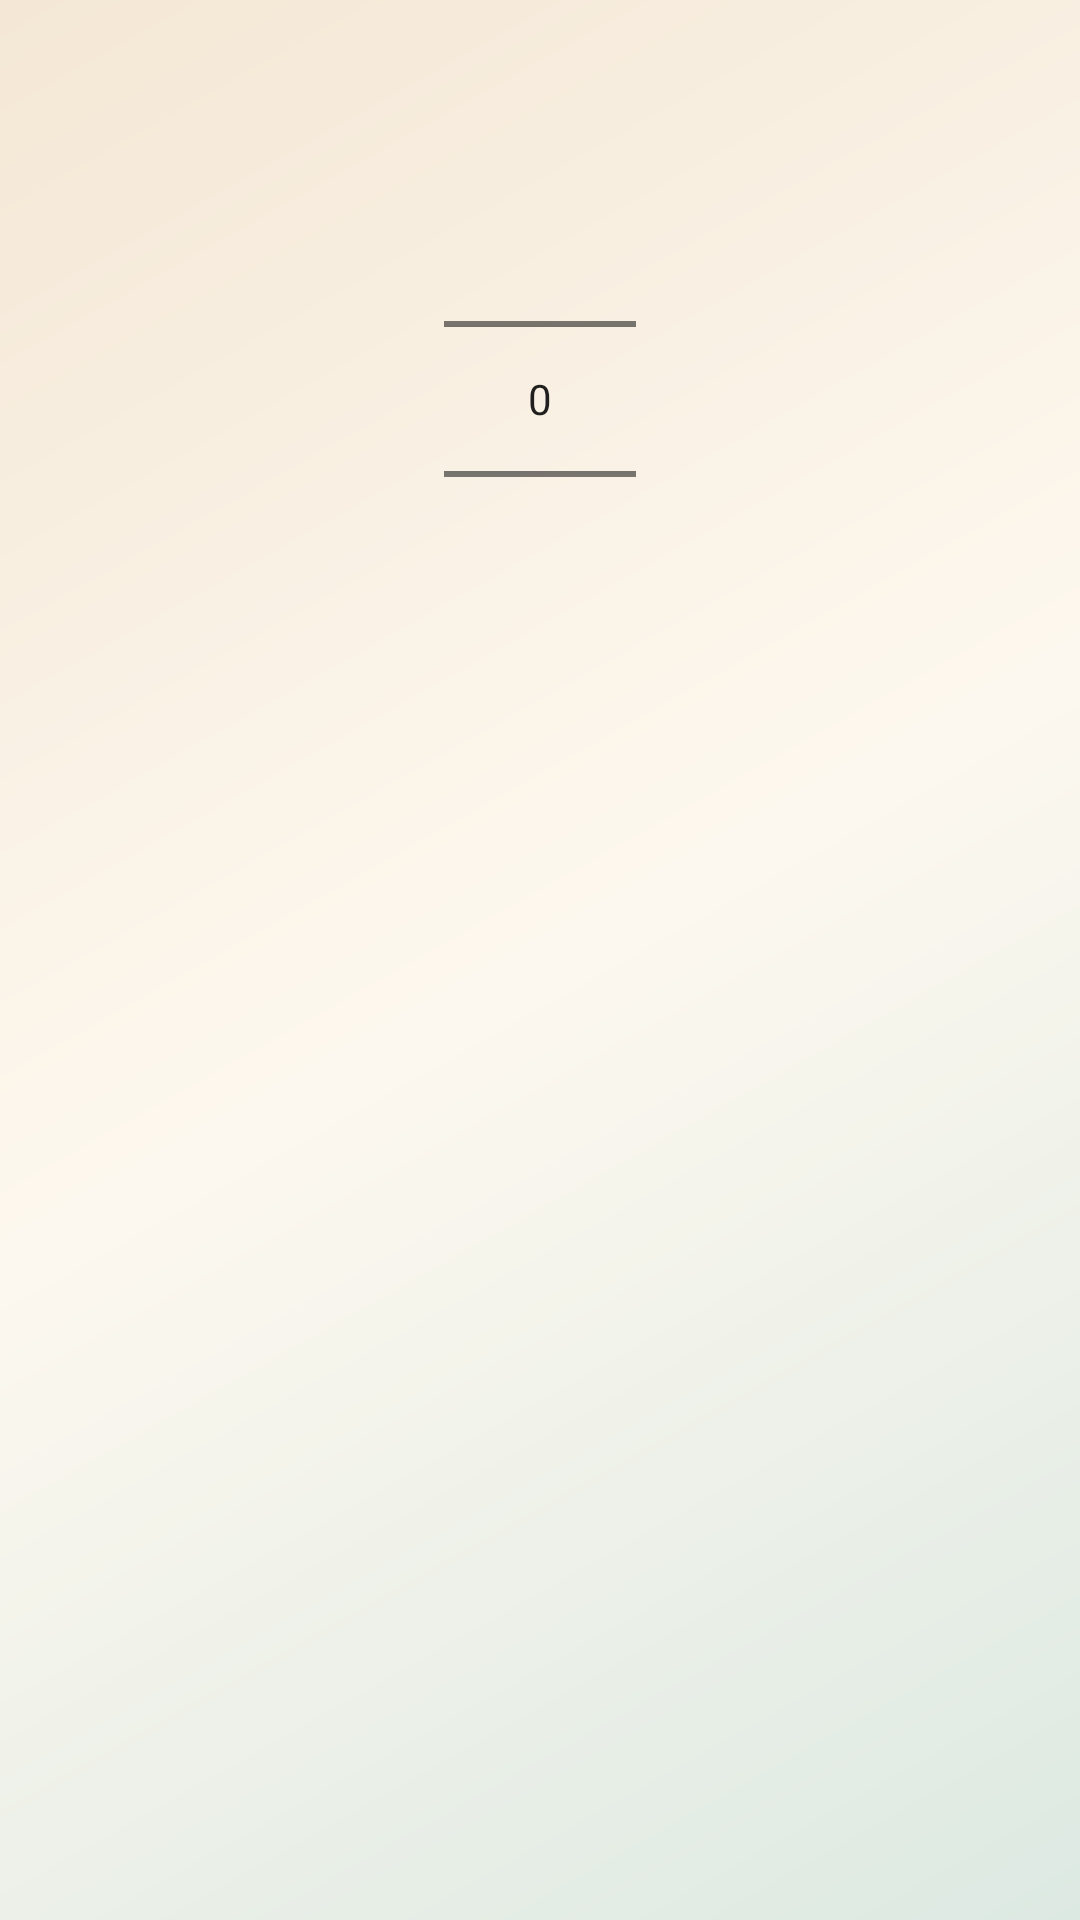

Write the Android layout XML for this screen, with the resource values it uses.
<!-- AndroidManifest.xml: application theme Theme.BiharMapMeasure -->
<!-- res/layout/dialog_page_picker.xml -->
<?xml version="1.0" encoding="utf-8"?>
<LinearLayout xmlns:android="http://schemas.android.com/apk/res/android"
    android:layout_width="match_parent"
    android:layout_height="wrap_content"
    android:orientation="vertical"
    android:paddingTop="8dp">

    <TextView
        android:id="@+id/pagePickerSummaryText"
        android:layout_width="match_parent"
        android:layout_height="wrap_content"
        android:textColor="@color/slate_800"
        android:textSize="14sp" />

    <NumberPicker
        android:id="@+id/pageNumberPicker"
        android:layout_width="wrap_content"
        android:layout_height="wrap_content"
        android:layout_gravity="center_horizontal"
        android:layout_marginTop="16dp" />

</LinearLayout>
<!-- resources referenced by this layout -->
<resources>
  <color name="slate_800">#3C433F</color>
  <style name="Theme.BiharMapMeasure" parent="Theme.MaterialComponents.Light.NoActionBar">
          <item name="colorPrimary">@color/terracotta_600</item>
          <item name="colorPrimaryVariant">@color/terracotta_700</item>
          <item name="colorSecondary">@color/forest_600</item>
          <item name="colorSecondaryVariant">@color/forest_700</item>
          <item name="colorSurface">@color/paper_0</item>
          <item name="android:colorBackground">@color/sand_050</item>
          <item name="colorOnPrimary">@android:color/white</item>
          <item name="colorOnSecondary">@android:color/white</item>
          <item name="colorOnSurface">@color/ink_900</item>
          <item name="colorOnBackground">@color/ink_900</item>
          <item name="android:statusBarColor">@color/sand_050</item>
          <item name="android:navigationBarColor">@color/sand_050</item>
          <item name="android:windowBackground">@drawable/bg_screen</item>
          <item name="shapeAppearanceMediumComponent">@style/ShapeAppearance.BiharMapMeasure.Medium</item>
          <item name="shapeAppearanceSmallComponent">@style/ShapeAppearance.BiharMapMeasure.Small</item>
          <item name="materialButtonStyle">@style/Widget.BiharMapMeasure.Button</item>
          <item name="materialButtonOutlinedStyle">@style/Widget.BiharMapMeasure.Button.Outlined</item>
          <item name="materialCardViewStyle">@style/Widget.BiharMapMeasure.Card</item>
      </style>
  <color name="terracotta_600">#B55836</color>
  <color name="terracotta_700">#934321</color>
  <color name="forest_600">#2E6A57</color>
  <color name="forest_700">#204D40</color>
  <color name="paper_0">#FFFFFC</color>
  <color name="sand_050">#FDF8EF</color>
  <color name="ink_900">#1B1F1A</color>
  <!-- drawable bg_screen (drawable) -->
  <?xml version="1.0" encoding="utf-8"?>
  <shape xmlns:android="http://schemas.android.com/apk/res/android"
      android:shape="rectangle">
      <gradient
          android:angle="315"
          android:centerColor="@color/sand_050"
          android:endColor="@color/forest_100"
          android:startColor="@color/sand_100" />
  </shape>
  <style name="ShapeAppearance.BiharMapMeasure.Medium" parent="ShapeAppearance.MaterialComponents.LargeComponent">
          <item name="cornerFamily">rounded</item>
          <item name="cornerSize">24dp</item>
      </style>
  <style name="ShapeAppearance.BiharMapMeasure.Small" parent="ShapeAppearance.MaterialComponents.MediumComponent">
          <item name="cornerFamily">rounded</item>
          <item name="cornerSize">16dp</item>
      </style>
  <style name="Widget.BiharMapMeasure.Button" parent="Widget.MaterialComponents.Button">
          <item name="android:textAllCaps">false</item>
          <item name="cornerRadius">18dp</item>
          <item name="backgroundTint">@color/terracotta_600</item>
          <item name="rippleColor">@color/terracotta_200</item>
          <item name="android:textColor">@android:color/white</item>
      </style>
  <style name="Widget.BiharMapMeasure.Button.Outlined" parent="Widget.MaterialComponents.Button.OutlinedButton">
          <item name="android:textAllCaps">false</item>
          <item name="cornerRadius">18dp</item>
          <item name="backgroundTint">@color/paper_glass_strong</item>
          <item name="strokeColor">@color/sand_300</item>
          <item name="android:textColor">@color/ink_900</item>
      </style>
  <style name="Widget.BiharMapMeasure.Card" parent="Widget.MaterialComponents.CardView">
          <item name="cardCornerRadius">24dp</item>
          <item name="strokeColor">@color/sand_300</item>
          <item name="strokeWidth">1dp</item>
          <item name="cardElevation">0dp</item>
      </style>
  <color name="forest_100">#DCE9E2</color>
  <color name="sand_100">#F4E7D5</color>
  <color name="terracotta_200">#E8B99F</color>
  <color name="paper_glass_strong">#FCFFF8F0</color>
  <color name="sand_300">#D6BFA0</color>
</resources>
